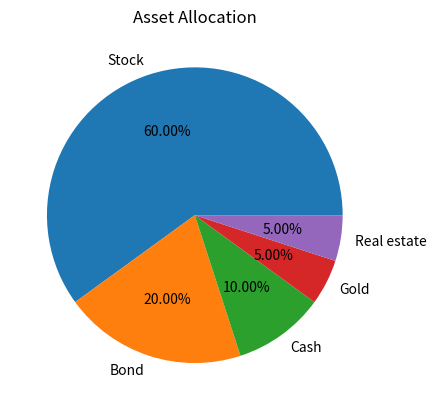

Write Python code to recreate this figure.
import numpy as np
import matplotlib.pyplot as plt 
data=[600, 200, 100, 50, 50]                             #資產配置 (百萬)
labels=['Stock', 'Bond', 'Cash', 'Gold', 'Real estate']  #資產標籤
plt.pie(data, labels=labels, autopct='%.2f%%')           #繪製圓餅圖
plt.title('Asset Allocation')                            #設定圖形標題
plt.show()